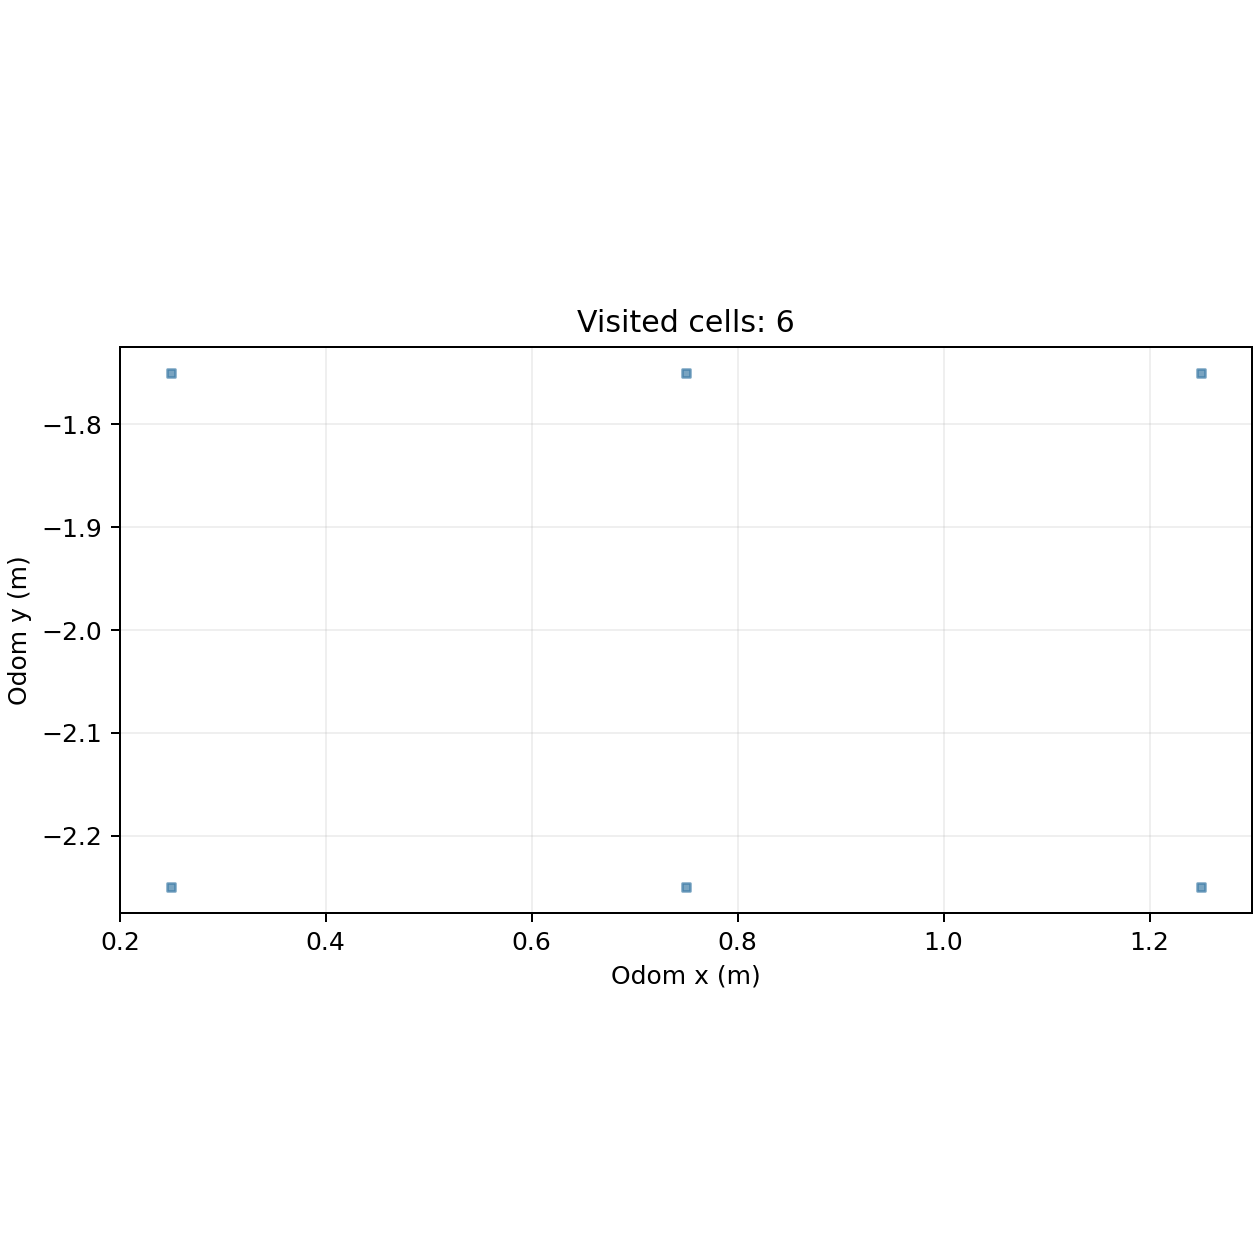

The file beside this chart, header and first rows:
cell_x, cell_y, center_odom_x_m, center_odom_y_m, first_step, first_elapsed_s, last_step, visit_samples
0, -5, 0.25, -2.25, 1, 0.159, 442, 344
0, -4, 0.25, -1.75, 300, 46.19, 397, 3
1, -5, 0.75, -2.25, 443, 68.17, 459, 17
1, -4, 0.75, -1.75, 302, 46.51, 769, 103
2, -5, 1.25, -2.25, 460, 70.79, 655, 90
2, -4, 1.25, -1.75, 461, 70.94, 761, 212
